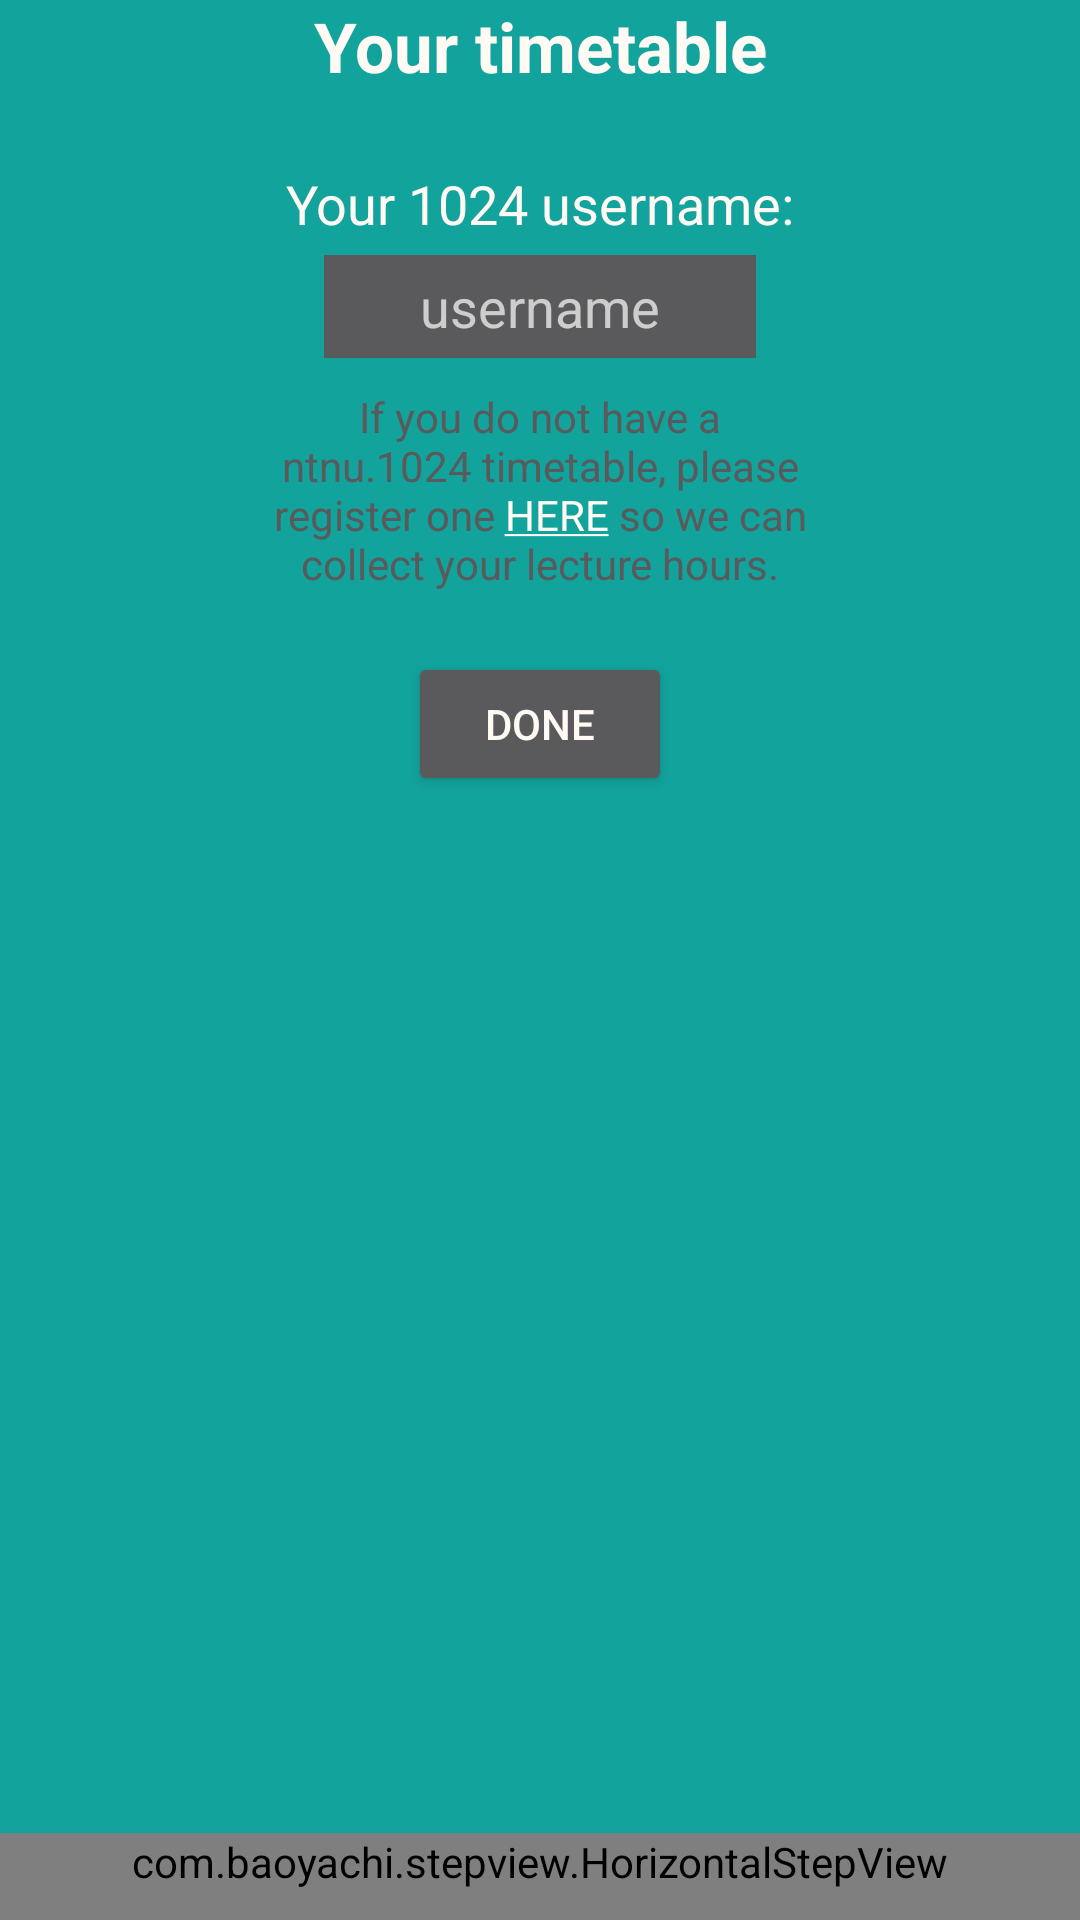

Produce the Android XML layout that renders to this screen, including the resource entries it uses.
<!-- AndroidManifest.xml: application theme StudyTale -->
<!-- res/layout/activity_time_table.xml -->
<?xml version="1.0" encoding="utf-8"?>
<LinearLayout xmlns:android="http://schemas.android.com/apk/res/android"
    xmlns:tools="http://schemas.android.com/tools"
    android:id="@+id/activity_time_table"
    android:layout_width="match_parent"
    android:layout_height="match_parent"
    android:orientation="vertical"
    android:paddingLeft="@dimen/activity_horizontal_margin"
    android:paddingRight="@dimen/activity_horizontal_margin"
    android:paddingTop="@dimen/activity_vertical_margin"
    tools:context="programvareutvikling.studytale_skeleton.TimeTableActivity"
    >

    <LinearLayout
        android:layout_width="match_parent"
        android:layout_height="wrap_content"
        android:orientation="vertical"
        android:gravity="top|center"
        android:layout_weight="10"
        >

    <TextView
        android:layout_width="match_parent"
        android:gravity="center_horizontal"
        android:layout_height="wrap_content"
        android:text="Your timetable"
        android:textSize="23dp"
        android:paddingBottom="25dp"
        android:textStyle="bold"
        android:textColor="@color/bg_light" />

    <TextView
        android:layout_width="match_parent"
        android:gravity="center"
        android:layout_height="wrap_content"
        android:text="Your 1024 username:"
        android:textSize="18dp"
        android:paddingBottom="5dp"
        android:textColor="@color/bg_light" />

        <EditText
            android:id="@+id/username_1024"
            android:layout_width="wrap_content"
            android:layout_height="wrap_content"
            android:digits="ABCDEFGHIJKLMNOPQRSTUVWXYZÆØÅabcdefghijklmnopqrstuvwxyzæøå0123456789 !?"
            android:paddingLeft="32dp"
            android:paddingRight="32dp"
            android:paddingTop="5dp"
            android:paddingBottom="5dp"
            android:text=""
            android:maxLength="20"
            android:maxEms="20"
            android:singleLine="true"
            android:background="@color/grey"
            android:textColor="@color/bg_light"
            android:hint="username"
            />

        <TextView
            android:id="@+id/textinfo_1024"
            android:layout_width="wrap_content"
            android:layout_height="wrap_content"
            android:gravity="center"
            android:layout_marginTop="10dp"
            android:textColor="@color/grey"
            android:maxWidth="180dp"
            android:text="@string/info_1024"
            android:linksClickable="true"
            />

            <Button
                android:id="@+id/done_btn"
                android:layout_width="wrap_content"
                android:layout_height="wrap_content"
                android:text="Done"
                android:textColor="@color/bg_light"
                android:layout_marginTop="20dp"
                />

    </LinearLayout>

    <LinearLayout
        android:layout_width="match_parent"
        android:layout_height="wrap_content"
        android:orientation="horizontal"
        android:gravity="bottom"

        android:layout_weight="1">

        <com.baoyachi.stepview.HorizontalStepView
            android:id="@+id/step_view"
            android:layout_width="wrap_content"
            android:layout_height="wrap_content"
            android:layout_centerInParent="true"
            tools:layout_editor_absoluteY="0dp"
            tools:layout_editor_absoluteX="8dp"
            android:gravity="bottom"
            android:layout_weight="1"
            android:paddingBottom="10dp"

            />

    </LinearLayout>


</LinearLayout>
<!-- resources referenced by this layout -->
<resources>
  <color name="bg_light">#fffaf3</color>
  <color name="grey">#5a595b</color>
  <string name="info_1024">If you do not have a\nntnu.1024 timetable, please register one <a href="https://ntnu.1024.no/">HERE</a> so we can collect your lecture hours."</string>
  <style name="StudyTale" parent="Theme.AppCompat.NoActionBar">
          <item name="colorPrimary">@color/cat1</item>
          <item name="android:colorForeground">@color/bg_light</item>
          <item name="android:textColorPrimary">@color/bg_light</item>
          <item name="android:textColorSecondary">@color/bg_light</item>
          <item name="android:navigationBarColor">@color/cat1</item>
          <item name="android:statusBarColor">?android:attr/colorPrimary</item>
          <item name="android:textColorPrimaryInverse">@color/bg_light</item>
          <item name="android:windowBackground">?android:attr/colorBackground</item>
          <item name="android:colorBackground">@color/bg</item>
          <item name="colorAccent">@color/bg_light</item>
      </style>
  <color name="cat1">#2e706d</color>
  <color name="bg">#12a39c</color>
</resources>
